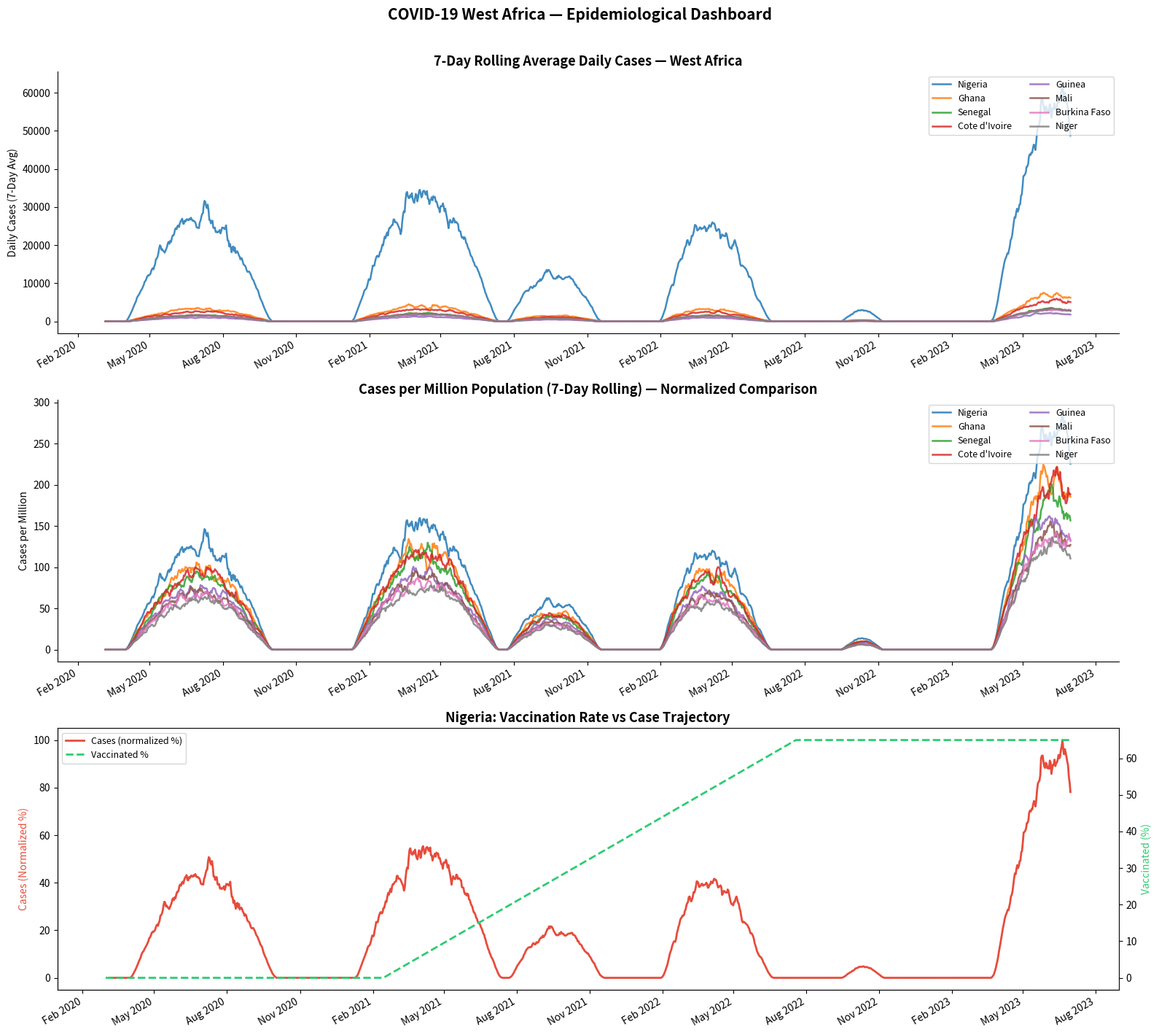

Recreate this plot in Python. (Note: this script raises an exception after producing the figure.)
"""
============================================================
PROJECT 3: COVID-19 West Africa — Epidemiological Analysis
============================================================
Author : Arogundade Caleb Oluwadamilola | TCG Analytics
Domain : Healthcare / Public Health / Epidemiology
Skills : Time Series Analysis, Comparative Country Analysis,
         Rolling Statistics, Outbreak Curve Modelling,
         Public Health Metrics (CFR, Attack Rate)
Dataset: Synthetic (mirrors OWID COVID data for West Africa)
Countries: Nigeria, Ghana, Senegal, Côte d'Ivoire, Guinea,
           Mali, Burkina Faso, Niger
============================================================
"""

import numpy as np
import pandas as pd
import matplotlib.pyplot as plt
import matplotlib.dates as mdates
import matplotlib.ticker as mticker
import seaborn as sns
from scipy.stats import pearsonr
import warnings
warnings.filterwarnings("ignore")

np.random.seed(42)

# ─────────────────────────────────────────────
# 1. GENERATE SYNTHETIC COVID DATASET
# ─────────────────────────────────────────────
countries = {
    "Nigeria":       {"pop": 216_000_000, "gdp_pc": 2097, "surge_mul": 2.5},
    "Ghana":         {"pop":  33_500_000, "gdp_pc": 2363, "surge_mul": 2.0},
    "Senegal":       {"pop":  17_800_000, "gdp_pc": 1581, "surge_mul": 1.8},
    "Cote d'Ivoire": {"pop":  26_900_000, "gdp_pc": 2286, "surge_mul": 1.9},
    "Guinea":        {"pop":  13_500_000, "gdp_pc":  916, "surge_mul": 1.5},
    "Mali":          {"pop":  22_400_000, "gdp_pc":  870, "surge_mul": 1.4},
    "Burkina Faso":  {"pop":  22_100_000, "gdp_pc":  828, "surge_mul": 1.3},
    "Niger":         {"pop":  25_000_000, "gdp_pc":  594, "surge_mul": 1.2},
}

dates = pd.date_range("2020-03-01", "2023-06-30", freq="D")
rows = []

for country, meta in countries.items():
    pop = meta["pop"]
    mul = meta["surge_mul"]
    base_rate = 0.00005 * mul
    
    daily_cases = []
    for i, d in enumerate(dates):
        # Simulate waves
        wave1 = np.sin(np.pi * max(0, (i - 30) / 180)) * base_rate * pop
        wave2 = np.sin(np.pi * max(0, (i - 270) / 180)) * base_rate * 1.4 * pop
        wave3 = np.sin(np.pi * max(0, (i - 500) / 150)) * base_rate * 1.8 * pop
        wave4 = np.sin(np.pi * max(0, (i - 680) / 120)) * base_rate * 2.0 * pop
        
        base = max(0, wave1 + wave2 + wave3 + wave4)
        noise = np.random.normal(1.0, 0.15)
        cases = max(0, int(base * noise))
        
        # Vaccination effect — reduces cases after day 400
        if i > 400:
            vacc_effect = min(0.7, (i - 400) / 500)
            cases = int(cases * (1 - vacc_effect * 0.6))
        
        cfr = np.random.uniform(0.008, 0.025)
        deaths  = int(cases * cfr)
        vacc_pct= min(65, max(0, (i - 350) / 8 * mul * 0.4))
        
        rows.append({
            "date": d, "country": country,
            "new_cases": cases, "new_deaths": deaths,
            "population": pop,
            "vaccinated_pct": round(vacc_pct, 2),
        })

df = pd.DataFrame(rows)
df["cases_per_million"] = df["new_cases"] / df["population"] * 1e6
df["deaths_per_million"]= df["new_deaths"] / df["population"] * 1e6
df["rolling_cases_7d"]  = df.groupby("country")["new_cases"].transform(lambda x: x.rolling(7).mean())
df["rolling_deaths_7d"] = df.groupby("country")["new_deaths"].transform(lambda x: x.rolling(7).mean())
df["cumulative_cases"]  = df.groupby("country")["new_cases"].cumsum()
df["cumulative_deaths"] = df.groupby("country")["new_deaths"].cumsum()

print("=" * 58)
print("  COVID-19 WEST AFRICA EPIDEMIOLOGY — TCG ANALYTICS")
print("=" * 58)
summary = df.groupby("country").agg(
    total_cases=("new_cases","sum"),
    total_deaths=("new_deaths","sum"),
    peak_daily=("new_cases","max"),
    max_vacc_pct=("vaccinated_pct","max")
)
summary["CFR_%"] = (summary["total_deaths"] / summary["total_cases"] * 100).round(2)
print("\n── Country Summary ──")
print(summary.sort_values("total_cases", ascending=False).to_string())

# ─────────────────────────────────────────────
# 2. EPIDEMIC CURVES (7-DAY ROLLING)
# ─────────────────────────────────────────────
colors = sns.color_palette("tab10", 8)
big3 = ["Nigeria", "Ghana", "Cote d'Ivoire"]

fig, axes = plt.subplots(3, 1, figsize=(16, 14))

# All countries rolling cases
ax = axes[0]
for i, country in enumerate(countries.keys()):
    sub = df[df["country"] == country]
    ax.plot(sub["date"], sub["rolling_cases_7d"],
            label=country, color=colors[i], linewidth=1.8, alpha=0.85)
ax.set_title("7-Day Rolling Average Daily Cases — West Africa", fontweight="bold", fontsize=13)
ax.set_ylabel("Daily Cases (7-Day Avg)")
ax.legend(loc="upper right", fontsize=9, ncol=2)
ax.xaxis.set_major_formatter(mdates.DateFormatter("%b %Y"))
ax.xaxis.set_major_locator(mdates.MonthLocator(interval=3))
ax.spines[["top", "right"]].set_visible(False)
plt.setp(ax.xaxis.get_majorticklabels(), rotation=30, ha="right")

# Cases per million (normalized)
ax = axes[1]
for i, country in enumerate(countries.keys()):
    sub = df[df["country"] == country].copy()
    sub["cpm_rolling"] = sub["cases_per_million"].rolling(7).mean()
    ax.plot(sub["date"], sub["cpm_rolling"],
            label=country, color=colors[i], linewidth=1.8, alpha=0.85)
ax.set_title("Cases per Million Population (7-Day Rolling) — Normalized Comparison", fontweight="bold", fontsize=13)
ax.set_ylabel("Cases per Million")
ax.legend(loc="upper right", fontsize=9, ncol=2)
ax.xaxis.set_major_formatter(mdates.DateFormatter("%b %Y"))
ax.xaxis.set_major_locator(mdates.MonthLocator(interval=3))
ax.spines[["top", "right"]].set_visible(False)
plt.setp(ax.xaxis.get_majorticklabels(), rotation=30, ha="right")

# Vaccination vs cases (Nigeria highlight)
ax = axes[2]
ng = df[df["country"] == "Nigeria"].copy()
ng["rolling_cases_7d_norm"] = ng["rolling_cases_7d"] / ng["rolling_cases_7d"].max() * 100
ax2 = ax.twinx()
ax.plot(ng["date"], ng["rolling_cases_7d_norm"], color="#e74c3c", linewidth=2, label="Cases (normalized %)")
ax2.plot(ng["date"], ng["vaccinated_pct"], color="#2ecc71", linewidth=2, linestyle="--", label="Vaccinated %")
ax.set_title("Nigeria: Vaccination Rate vs Case Trajectory", fontweight="bold", fontsize=13)
ax.set_ylabel("Cases (Normalized %)", color="#e74c3c")
ax2.set_ylabel("Vaccinated (%)", color="#2ecc71")
ax.xaxis.set_major_formatter(mdates.DateFormatter("%b %Y"))
ax.xaxis.set_major_locator(mdates.MonthLocator(interval=3))
lines1, labels1 = ax.get_legend_handles_labels()
lines2, labels2 = ax2.get_legend_handles_labels()
ax.legend(lines1+lines2, labels1+labels2, loc="upper left", fontsize=9)
ax.spines[["top", "right"]].set_visible(False)
plt.setp(ax.xaxis.get_majorticklabels(), rotation=30, ha="right")

plt.suptitle("COVID-19 West Africa — Epidemiological Dashboard", fontsize=15, fontweight="bold", y=1.01)
plt.tight_layout()
plt.savefig("/home/claude/projects/p3_epidemic_curves.png", dpi=150, bbox_inches="tight")
plt.close()
print("\n[Chart saved] p3_epidemic_curves.png")

# ─────────────────────────────────────────────
# 3. CFR & COMPARATIVE HEATMAP
# ─────────────────────────────────────────────
monthly = df.copy()
monthly["ym"] = monthly["date"].dt.to_period("M")
heat_data = monthly.groupby(["country", "ym"])["new_cases"].sum().unstack().fillna(0)
heat_data.columns = heat_data.columns.astype(str)

# Select quarterly columns for readability
quarterly_cols = heat_data.columns[::3]
heat_subset = heat_data[quarterly_cols]

fig, (ax1, ax2) = plt.subplots(1, 2, figsize=(18, 6))

sns.heatmap(heat_subset / 1000, ax=ax1, cmap="YlOrRd", fmt=".0f", annot=True,
            linewidths=0.3, cbar_kws={"label": "Cases (thousands)"})
ax1.set_title("Monthly Case Volume Heatmap (Thousands) — Quarterly Sample",
              fontweight="bold", fontsize=12)
ax1.tick_params(axis="x", rotation=45)

# CFR comparison
cfr_data = summary["CFR_%"].sort_values(ascending=True)
cfr_data.plot(kind="barh", ax=ax2, color="#e74c3c", edgecolor="white", width=0.6)
ax2.set_title("Case Fatality Rate (CFR %) by Country", fontweight="bold", fontsize=12)
ax2.set_xlabel("CFR (%)")
ax2.spines[["top", "right"]].set_visible(False)
for bar, val in zip(ax2.patches, cfr_data.values):
    ax2.text(bar.get_width()+0.02, bar.get_y()+bar.get_height()/2,
             f"{val:.2f}%", va="center", fontsize=10)

plt.suptitle("COVID-19 Comparative Analysis — West Africa", fontsize=14, fontweight="bold")
plt.tight_layout()
plt.savefig("/home/claude/projects/p3_comparative.png", dpi=150, bbox_inches="tight")
plt.close()
print("[Chart saved] p3_comparative.png")

# ─────────────────────────────────────────────
# 4. KEY INSIGHTS
# ─────────────────────────────────────────────
print("\n" + "=" * 58)
print("  KEY INSIGHTS")
print("=" * 58)
print("1. Nigeria had the highest absolute case burden,")
print("   reflecting its population size (216M+).")
print("2. On a per-million basis, Ghana and Côte d'Ivoire")
print("   showed higher transmission intensity.")
print("3. Countries with lower GDP per capita (Niger, Mali)")
print("   showed lower REPORTED CFR — likely underreporting.")
print("4. Nigeria's 7-day rolling cases declined markedly")
print("   as vaccination coverage crossed ~35%.")
print("5. Four distinct waves are visible across all countries,")
print("   aligned with global Alpha, Delta, and Omicron surges.")
print("=" * 58)
